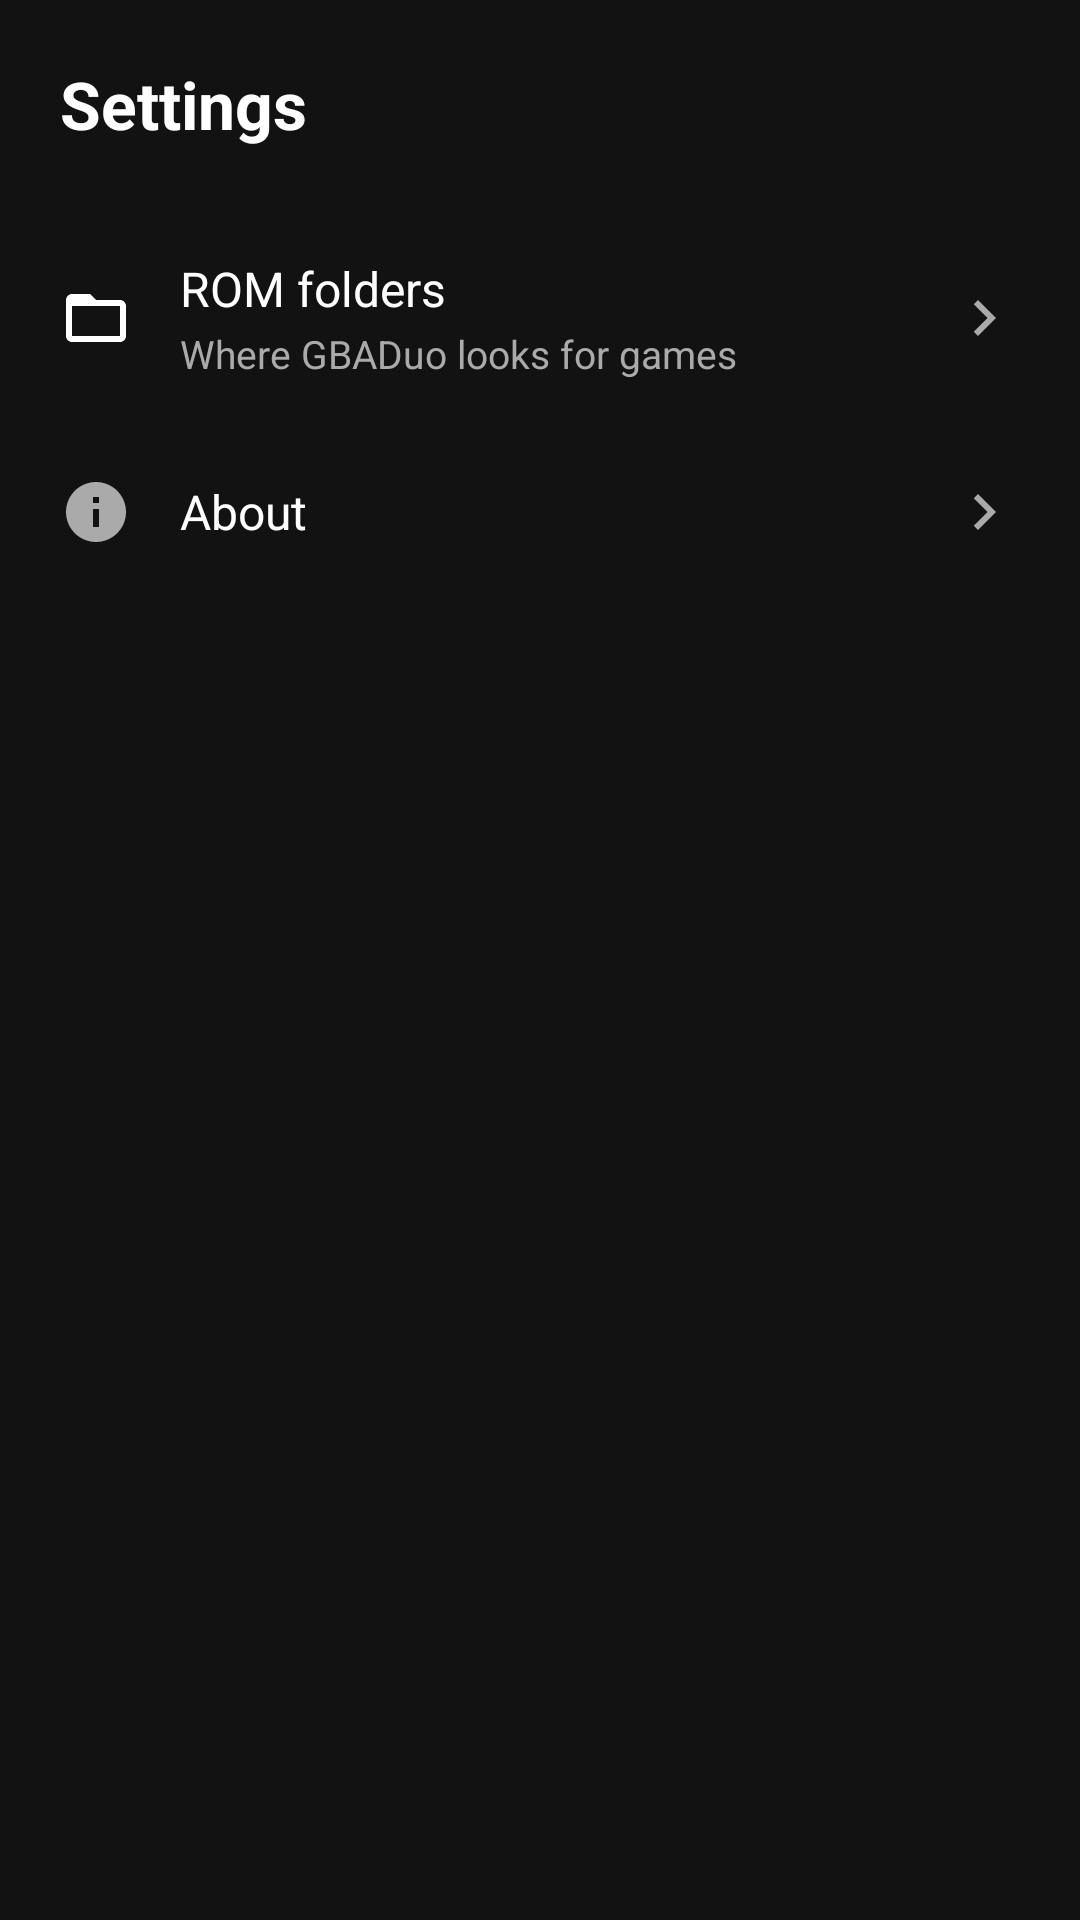

This screen was rendered from an Android layout file. Write that file and the resources it references.
<!-- AndroidManifest.xml: application theme AppTheme -->
<!-- res/layout/activity_settings.xml -->
<?xml version="1.0" encoding="utf-8"?>
<LinearLayout xmlns:android="http://schemas.android.com/apk/res/android"
    android:layout_width="match_parent"
    android:layout_height="match_parent"
    android:background="@color/background"
    android:orientation="vertical">

    <TextView
        android:layout_width="match_parent"
        android:layout_height="wrap_content"
        android:paddingHorizontal="20dp"
        android:paddingVertical="20dp"
        android:text="@string/settings_title"
        android:textColor="@color/text_primary"
        android:textSize="22sp"
        android:textStyle="bold" />

    <LinearLayout
        android:id="@+id/row_rom_folders"
        android:layout_width="match_parent"
        android:layout_height="wrap_content"
        android:background="?android:attr/selectableItemBackground"
        android:gravity="center_vertical"
        android:orientation="horizontal"
        android:paddingHorizontal="20dp"
        android:paddingVertical="16dp">

        <ImageView
            android:layout_width="24dp"
            android:layout_height="24dp"
            android:importantForAccessibility="no"
            android:src="@drawable/ic_folders" />

        <LinearLayout
            android:layout_width="0dp"
            android:layout_height="wrap_content"
            android:layout_marginStart="16dp"
            android:layout_weight="1"
            android:orientation="vertical">

            <TextView
                android:layout_width="wrap_content"
                android:layout_height="wrap_content"
                android:text="@string/manage_folders"
                android:textColor="@color/text_primary"
                android:textSize="16sp" />

            <TextView
                android:layout_width="wrap_content"
                android:layout_height="wrap_content"
                android:layout_marginTop="2dp"
                android:text="@string/rom_folders_summary"
                android:textColor="@color/text_secondary"
                android:textSize="13sp" />
        </LinearLayout>

        <ImageView
            android:layout_width="24dp"
            android:layout_height="24dp"
            android:importantForAccessibility="no"
            android:src="@drawable/ic_chevron_right" />
    </LinearLayout>

    <LinearLayout
        android:id="@+id/row_about"
        android:layout_width="match_parent"
        android:layout_height="wrap_content"
        android:background="?android:attr/selectableItemBackground"
        android:gravity="center_vertical"
        android:orientation="horizontal"
        android:paddingHorizontal="20dp"
        android:paddingVertical="16dp">

        <ImageView
            android:layout_width="24dp"
            android:layout_height="24dp"
            android:importantForAccessibility="no"
            android:src="@drawable/ic_info" />

        <TextView
            android:layout_width="0dp"
            android:layout_height="wrap_content"
            android:layout_marginStart="16dp"
            android:layout_weight="1"
            android:text="@string/about_title"
            android:textColor="@color/text_primary"
            android:textSize="16sp" />

        <ImageView
            android:layout_width="24dp"
            android:layout_height="24dp"
            android:importantForAccessibility="no"
            android:src="@drawable/ic_chevron_right" />
    </LinearLayout>
</LinearLayout>
<!-- resources referenced by this layout -->
<resources>
  <color name="background">#FF121212</color>
  <color name="text_primary">#FFFFFFFF</color>
  <color name="text_secondary">#FFAAAAAA</color>
  <!-- drawable ic_chevron_right (drawable) -->
  <vector xmlns:android="http://schemas.android.com/apk/res/android"
      android:width="24dp"
      android:height="24dp"
      android:viewportWidth="24"
      android:viewportHeight="24">
      <path
          android:fillColor="@color/text_secondary"
          android:pathData="M8.59,16.59L13.17,12 8.59,7.41 10,6l6,6 -6,6z" />
  </vector>
  <!-- drawable ic_folders (drawable) -->
  <vector xmlns:android="http://schemas.android.com/apk/res/android"
      android:width="24dp"
      android:height="24dp"
      android:viewportWidth="24"
      android:viewportHeight="24">
      <path
          android:fillColor="@color/text_primary"
          android:pathData="M20,6h-8l-2,-2L4,4c-1.1,0 -1.99,0.9 -1.99,2L2,18c0,1.1 0.9,2 2,2h16c1.1,0 2,-0.9 2,-2L22,8c0,-1.1 -0.9,-2 -2,-2zM20,18L4,18L4,8h16v10z" />
  </vector>
  <!-- drawable ic_info (drawable) -->
  <vector xmlns:android="http://schemas.android.com/apk/res/android"
      android:width="24dp"
      android:height="24dp"
      android:viewportWidth="24"
      android:viewportHeight="24">
      <path
          android:fillColor="@color/text_secondary"
          android:pathData="M12,2C6.48,2 2,6.48 2,12s4.48,10 10,10 10,-4.48 10,-10S17.52,2 12,2zM13,17h-2v-6h2v6zM13,9h-2L11,7h2v2z" />
  </vector>
  <string name="about_title">About</string>
  <string name="manage_folders">ROM folders</string>
  <string name="rom_folders_summary">Where GBADuo looks for games</string>
  <string name="settings_title">Settings</string>
  <style name="AppTheme" parent="Theme.MaterialComponents.NoActionBar">
          <item name="android:windowBackground">@color/background</item>
          <item name="android:statusBarColor">@color/background</item>
          <item name="android:navigationBarColor">@color/background</item>
          <item name="colorPrimary">@color/accent</item>
          <item name="colorPrimaryDark">@color/background</item>
          <item name="colorSecondary">@color/accent</item>
          <item name="colorOnPrimary">@color/text_primary</item>
          <item name="colorSurface">@color/surface</item>
          <item name="colorOnSurface">@color/text_primary</item>
      </style>
  <color name="accent">#FF6C4AB6</color>
  <color name="surface">#FF1E1E1E</color>
</resources>
